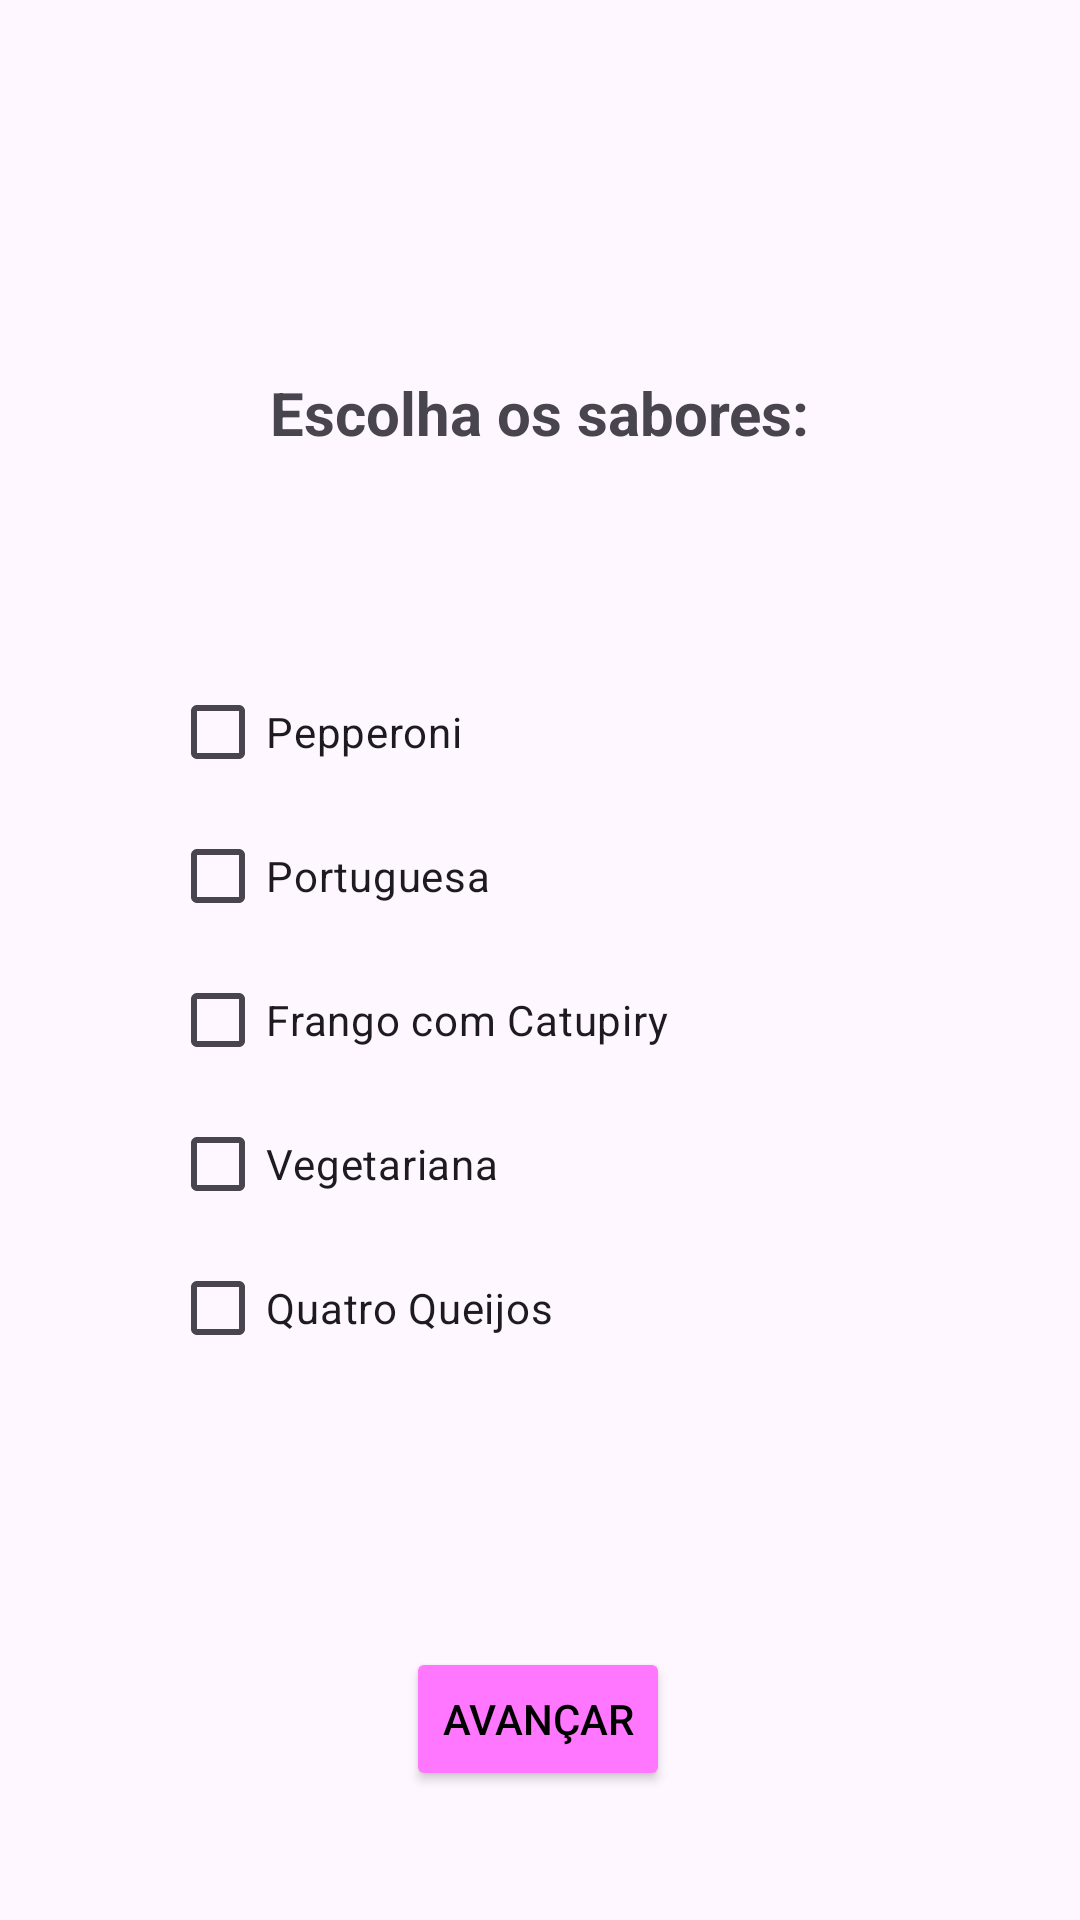

Produce the Android XML layout that renders to this screen, including the resource entries it uses.
<!-- AndroidManifest.xml: application theme Theme.PizzariaDevine -->
<!-- res/layout/activity_main.xml -->
<?xml version="1.0" encoding="utf-8"?>
<androidx.constraintlayout.widget.ConstraintLayout xmlns:android="http://schemas.android.com/apk/res/android"
    xmlns:app="http://schemas.android.com/apk/res-auto"
    xmlns:tools="http://schemas.android.com/tools"
    android:id="@+id/main"
    android:layout_width="match_parent"
    android:layout_height="match_parent"
    tools:context=".MainActivity">

    <LinearLayout
        android:id="@+id/layoutSabores"
        android:layout_width="231dp"
        android:layout_height="301dp"
        android:layout_marginTop="44dp"
        android:orientation="vertical"
        app:layout_constraintBottom_toBottomOf="parent"
        app:layout_constraintEnd_toEndOf="parent"
        app:layout_constraintHorizontal_bias="0.438"
        app:layout_constraintStart_toStartOf="parent"
        app:layout_constraintTop_toBottomOf="@id/textTitulo"
        app:layout_constraintVertical_bias="0.174">


        <CheckBox
            android:id="@+id/checkPepperoni"
            android:layout_width="match_parent"
            android:layout_height="wrap_content"
            android:text="Pepperoni" />

        <CheckBox
            android:id="@+id/checkPortuguesa"
            android:layout_width="match_parent"
            android:layout_height="wrap_content"
            android:text="Portuguesa" />

        <CheckBox
            android:id="@+id/checkFrango"
            android:layout_width="match_parent"
            android:layout_height="wrap_content"
            android:text="Frango com Catupiry" />

        <CheckBox
            android:id="@+id/checkVegetariana"
            android:layout_width="match_parent"
            android:layout_height="wrap_content"
            android:text="Vegetariana" />

        <CheckBox
            android:id="@+id/checkQueijos"
            android:layout_width="match_parent"
            android:layout_height="wrap_content"
            android:text="Quatro Queijos" />
    </LinearLayout>

    <Button
        android:id="@+id/btnAvancar"
        android:layout_width="wrap_content"
        android:layout_height="wrap_content"
        android:layout_marginTop="12dp"
        android:backgroundTint="#f7f"
        android:text="Avançar"
        android:textColor="@color/black"
        app:layout_constraintBottom_toBottomOf="parent"
        app:layout_constraintEnd_toEndOf="parent"
        app:layout_constraintHorizontal_bias="0.498"
        app:layout_constraintStart_toStartOf="parent"
        app:layout_constraintTop_toBottomOf="@id/layoutSabores"
        app:layout_constraintVertical_bias="0.273" />

    <TextView
        android:id="@+id/textTitulo"
        android:layout_width="wrap_content"
        android:layout_height="wrap_content"
        android:layout_marginTop="124dp"
        android:text="Escolha os sabores:"
        android:textSize="20sp"
        android:textStyle="bold"
        app:layout_constraintEnd_toEndOf="parent"
        app:layout_constraintStart_toStartOf="parent"
        app:layout_constraintTop_toTopOf="parent" />

</androidx.constraintlayout.widget.ConstraintLayout>
<!-- resources referenced by this layout -->
<resources>
  <style name="Theme.PizzariaDevine" parent="Base.Theme.PizzariaDevine" />
  <style name="Base.Theme.PizzariaDevine" parent="Theme.Material3.DayNight.NoActionBar">
          
          
      </style>
  <!-- not gathered from this repository: default colours our renderer supplied (Android Studio template values) -->
  <color name="black">#FF000000</color>
</resources>
